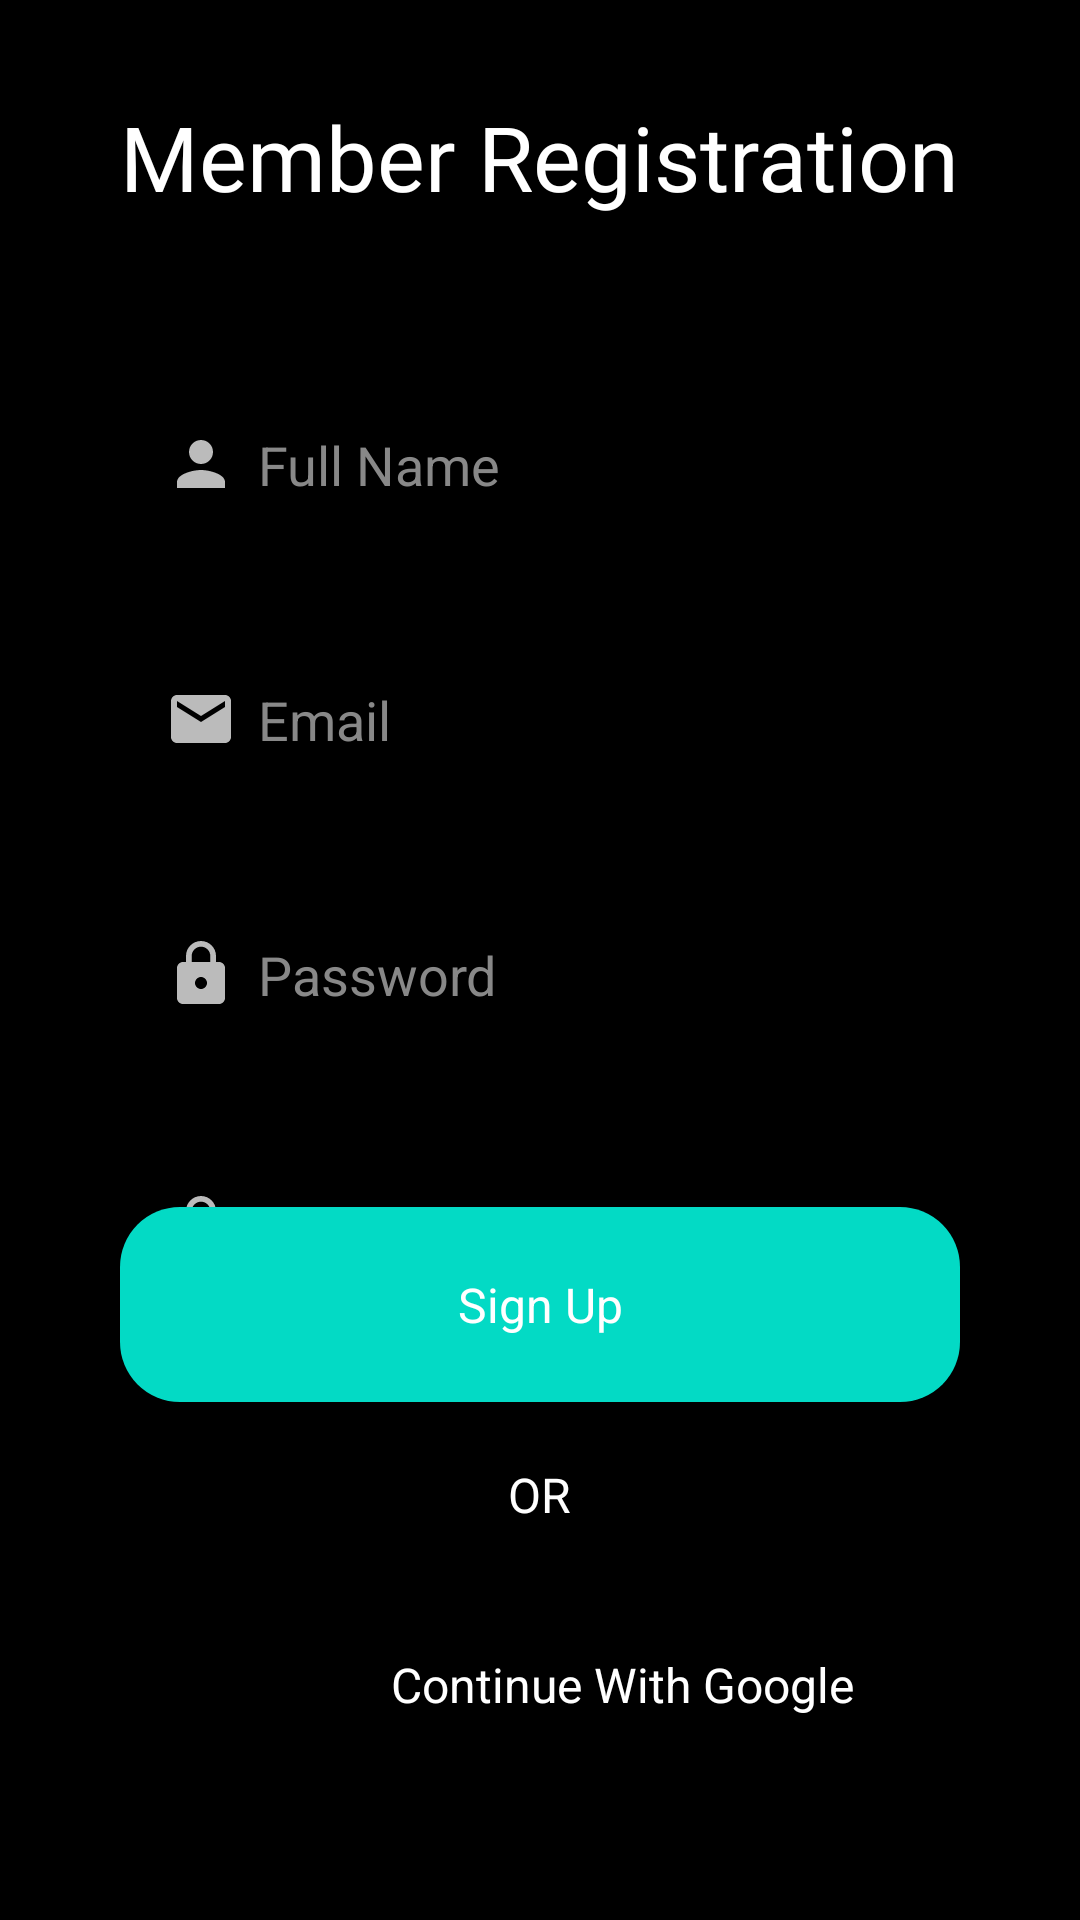

This screen was rendered from an Android layout file. Write that file and the resources it references.
<!-- AndroidManifest.xml: application theme Theme.HelloWorld -->
<!-- res/layout/fragment_member_resistration.xml -->
<?xml version="1.0" encoding="utf-8"?>
<androidx.constraintlayout.widget.ConstraintLayout  xmlns:android="http://schemas.android.com/apk/res/android"
    xmlns:tools="http://schemas.android.com/tools"
    android:layout_width="match_parent"
    android:layout_height="match_parent"
    xmlns:app="http://schemas.android.com/apk/res-auto"
    tools:context=".MemberLoginFragment"
    android:background="@color/primary_dark">

    

    <TextView
        android:id="@+id/textView2"
        android:layout_width="wrap_content"
        android:layout_height="wrap_content"
        android:layout_marginTop="32dp"
        android:fontFamily="@font/amiko"
        android:text="@string/member_registration"
        android:textColor="@color/white"
        android:textSize="30sp"
        app:layout_constraintEnd_toEndOf="parent"
        app:layout_constraintStart_toStartOf="parent"
        app:layout_constraintTop_toTopOf="parent" />

    <LinearLayout
        android:layout_width="match_parent"
        android:layout_height="wrap_content"
        android:layout_margin="40dp"
        android:orientation="vertical"
        app:layout_constraintBottom_toTopOf="@+id/linearLayout2"
        app:layout_constraintTop_toBottomOf="@+id/textView2"
        tools:layout_editor_absoluteX="40dp"
        app:layout_constraintVertical_bias="0">

        <EditText
            android:id="@+id/idEditTextNameField"
            android:layout_width="match_parent"
            android:layout_height="65dp"
            android:layout_marginTop="10dp"
            android:layout_marginBottom="10dp"
            android:background="@drawable/bg_rounded_corner_20"
            android:hint="@string/full_name"
            android:inputType="textPersonName"
            android:paddingStart="15dp"
            android:textColor="@color/white"
            android:textColorHint="#888888"
            android:textCursorDrawable="@drawable/black_cursor"
            android:drawableStart="@drawable/ic_baseline_person_24"
            android:drawablePadding="7dp"/>

        <EditText
            android:id="@+id/idEditTextEmailField"
            android:layout_width="match_parent"
            android:layout_height="65dp"
            android:layout_marginTop="10dp"
            android:layout_marginBottom="10dp"
            android:background="@drawable/bg_rounded_corner_20"
            android:hint="Email"
            android:inputType="textEmailAddress"
            android:paddingStart="15dp"
            android:textColor="@color/white"
            android:textColorHint="#888888"
            android:textCursorDrawable="@drawable/black_cursor"
            android:drawableStart="@drawable/ic_baseline_email_24"
            android:drawablePadding="7dp"/>

        <EditText
            android:id="@+id/idEditTextPasswordField"
            android:layout_width="match_parent"
            android:layout_height="65dp"
            android:layout_marginTop="10dp"
            android:layout_marginBottom="10dp"
            android:background="@drawable/bg_rounded_corner_20"
            android:hint="Password"
            android:inputType="textPassword"
            android:paddingStart="15dp"
            android:textColor="@color/white"
            android:textColorHint="#888888"
            android:textCursorDrawable="@drawable/black_cursor"
            android:drawableStart="@drawable/ic_baseline_lock_24"
            android:drawablePadding="7dp"/>
        <EditText
            android:id="@+id/idEditTextConfPasswordField"
            android:layout_width="match_parent"
            android:layout_height="65dp"
            android:layout_marginTop="10dp"
            android:layout_marginBottom="10dp"
            android:background="@drawable/bg_rounded_corner_20"
            android:hint="@string/confirm_password"
            android:inputType="textPassword"
            android:paddingStart="15dp"
            android:textColor="@color/white"
            android:textColorHint="#888888"
            android:textCursorDrawable="@drawable/black_cursor"
            android:drawableStart="@drawable/ic_baseline_lock_24"
            android:drawablePadding="7dp"/>


    </LinearLayout>

    <LinearLayout
        android:id="@+id/linearLayout2"
        android:layout_width="match_parent"
        android:layout_height="220dp"
        android:layout_marginBottom="32dp"
        android:gravity="center"
        android:orientation="vertical"
        app:layout_constraintBottom_toBottomOf="parent">

        <TextView
            android:id="@+id/idButtonSignUp"
            android:layout_width="match_parent"
            android:layout_height="65dp"
            android:layout_marginStart="40dp"
            android:layout_marginTop="20dp"
            android:layout_marginEnd="40dp"
            android:layout_marginBottom="20dp"
            android:background="@drawable/bg_button_teal"
            android:gravity="center"
            android:text="@string/sign_up"
            android:textColor="@color/white"
            android:textSize="16sp"
            android:foreground="?android:attr/selectableItemBackground"/>

        <TextView
            android:layout_width="wrap_content"
            android:layout_height="wrap_content"
            android:text="@string/or"
            android:textColor="@color/white"
            android:textSize="16sp" />


        <LinearLayout
            android:layout_width="match_parent"
            android:layout_height="65dp"
            android:layout_marginStart="40dp"
            android:layout_marginTop="20dp"
            android:layout_marginEnd="40dp"
            android:layout_marginBottom="20dp"
            android:background="@drawable/bg_rounded_corner_20"
            android:gravity="center"
            android:orientation="horizontal"
            android:text="@string/sign_up"
            android:textColor="@color/white"
            android:textSize="16sp">

            <ImageView
                android:layout_width="30dp"
                android:layout_height="wrap_content"
                android:src="@drawable/google"
                />

            <TextView
                android:layout_width="wrap_content"
                android:layout_height="wrap_content"
                android:text="@string/continue_with_google"
                android:textColor="@color/white"
                android:textSize="16sp"
                android:layout_marginStart="25dp"/>
        </LinearLayout>


    </LinearLayout>

</androidx.constraintlayout.widget.ConstraintLayout>
<!-- resources referenced by this layout -->
<resources>
  <color name="primary_dark">#000</color>
  <color name="white">#FFFFFFFF</color>
  <!-- drawable bg_button_teal (drawable) -->
  <?xml version="1.0" encoding="UTF-8"?>
  <shape xmlns:android="http://schemas.android.com/apk/res/android">
      <solid android:color="@color/teal_200"/>
      <corners android:radius="20dp"/>
      <padding android:left="0dp" android:top="0dp" android:right="0dp" android:bottom="0dp" />
  </shape>
  <!-- drawable black_cursor (drawable) -->
  <?xml version="1.0" encoding="utf-8"?>
  <shape xmlns:android="http://schemas.android.com/apk/res/android" android:shape="rectangle" >
      <size android:width="2dp" />
      <solid android:color="@color/primary_light"/>
  </shape>
  <!-- drawable ic_baseline_email_24 (drawable) -->
  <vector android:height="24dp" android:tint="@color/accent"
      android:viewportHeight="24" android:viewportWidth="24"
      android:width="24dp" xmlns:android="http://schemas.android.com/apk/res/android">
      <path android:fillColor="@android:color/white" android:pathData="M20,4L4,4c-1.1,0 -1.99,0.9 -1.99,2L2,18c0,1.1 0.9,2 2,2h16c1.1,0 2,-0.9 2,-2L22,6c0,-1.1 -0.9,-2 -2,-2zM20,8l-8,5 -8,-5L4,6l8,5 8,-5v2z"/>
  </vector>
  <!-- drawable ic_baseline_lock_24 (drawable) -->
  <vector android:height="24dp" android:tint="@color/accent"
      android:viewportHeight="24" android:viewportWidth="24"
      android:width="24dp" xmlns:android="http://schemas.android.com/apk/res/android">
      <path android:fillColor="@android:color/white" android:pathData="M18,8h-1L17,6c0,-2.76 -2.24,-5 -5,-5S7,3.24 7,6v2L6,8c-1.1,0 -2,0.9 -2,2v10c0,1.1 0.9,2 2,2h12c1.1,0 2,-0.9 2,-2L20,10c0,-1.1 -0.9,-2 -2,-2zM12,17c-1.1,0 -2,-0.9 -2,-2s0.9,-2 2,-2 2,0.9 2,2 -0.9,2 -2,2zM15.1,8L8.9,8L8.9,6c0,-1.71 1.39,-3.1 3.1,-3.1 1.71,0 3.1,1.39 3.1,3.1v2z"/>
  </vector>
  <!-- drawable ic_baseline_person_24 (drawable) -->
  <vector android:height="24dp" android:tint="@color/accent"
      android:viewportHeight="24" android:viewportWidth="24"
      android:width="24dp" xmlns:android="http://schemas.android.com/apk/res/android">
      <path android:fillColor="@android:color/white" android:pathData="M12,12c2.21,0 4,-1.79 4,-4s-1.79,-4 -4,-4 -4,1.79 -4,4 1.79,4 4,4zM12,14c-2.67,0 -8,1.34 -8,4v2h16v-2c0,-2.66 -5.33,-4 -8,-4z"/>
  </vector>
  <string name="confirm_password">Confirm Password</string>
  <string name="continue_with_google">Continue With Google</string>
  <string name="full_name">Full Name</string>
  <string name="member_registration">Member Registration</string>
  <string name="or">OR</string>
  <string name="sign_up">Sign Up</string>
  <style name="Theme.HelloWorld" parent="Theme.AppCompat.Light.DarkActionBar">
          
          <item name="colorPrimary">@color/primary</item>
          <item name="colorPrimaryDark">@color/primary_dark</item>
          <item name="colorAccent">@color/teal_200</item>
          
      </style>
  <color name="teal_200">#FF03DAC5</color>
  <color name="primary_light">#666666</color>
  <color name="accent">#BBBBBB</color>
  <color name="primary">#333333</color>
</resources>
